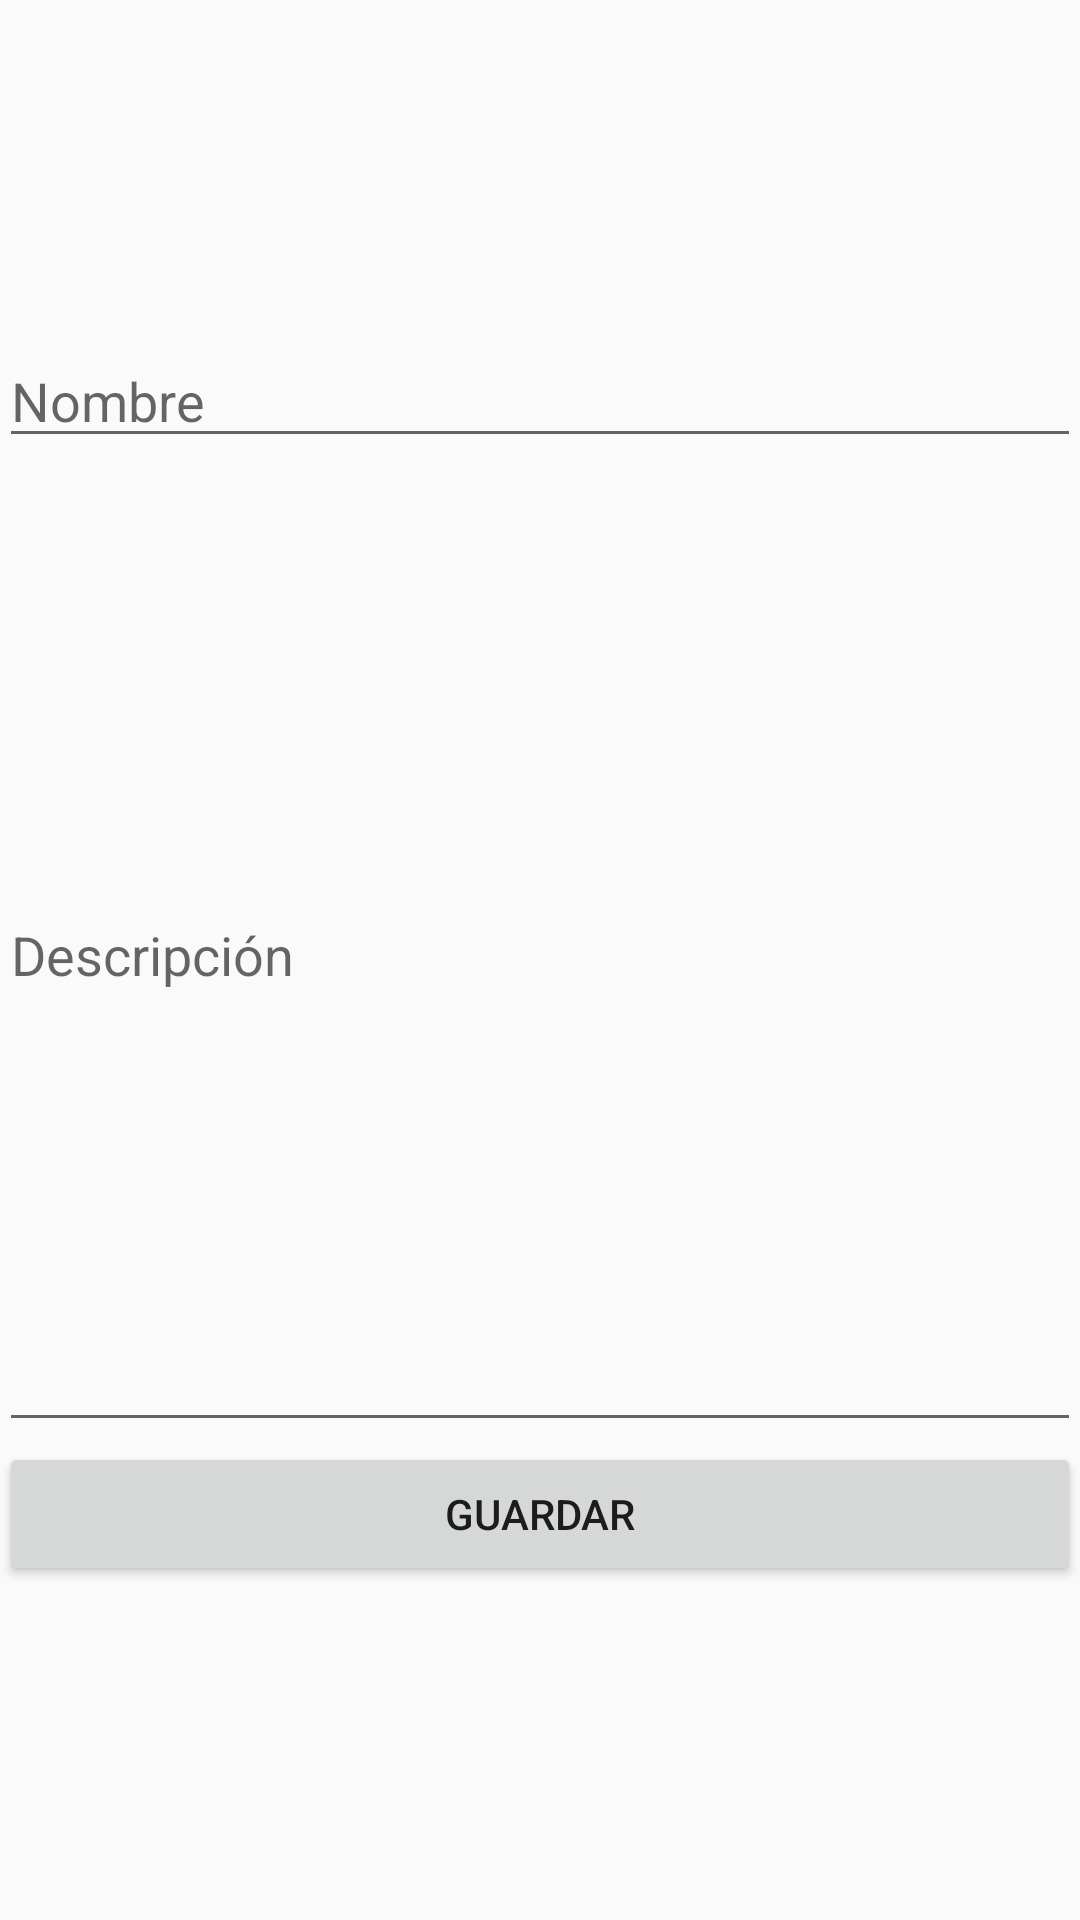

This screen was rendered from an Android layout file. Write that file and the resources it references.
<!-- AndroidManifest.xml: application theme AppTheme -->
<!-- res/layout/activity_nueva_tarea.xml -->
<?xml version="1.0" encoding="utf-8"?>
<LinearLayout xmlns:android="http://schemas.android.com/apk/res/android"
    xmlns:tools="http://schemas.android.com/tools"
    android:id="@+id/activity_nueva_tarea"
    android:layout_width="match_parent"
    android:layout_height="match_parent"
    android:paddingBottom="@dimen/activity_vertical_margin"
    android:paddingLeft="@dimen/activity_horizontal_margin"
    android:paddingRight="@dimen/activity_horizontal_margin"
    android:paddingTop="@dimen/activity_vertical_margin"
    android:orientation="vertical"
    tools:context="com.example.a2dam.aplicacionproyecto.NuevaTarea"
    android:gravity="center"
    android:weightSum="1">

    <EditText
        android:id="@+id/etNewTaksName"
        android:layout_width="match_parent"
        android:layout_height="wrap_content"
        android:ems="10"
        android:hint="@string/hintNameNewTask"
        android:inputType="textPersonName" />

    <EditText
        android:id="@+id/etNewTaskDesc"
        android:layout_width="match_parent"
        android:layout_height="21dp"
        android:layout_weight="0.58"
        android:ems="10"
        android:hint="@string/hintDescriptionNewTask"
        android:inputType="textPersonName" />

    <Button
        android:id="@+id/btnSaveTask"
        android:layout_width="match_parent"
        android:layout_height="wrap_content"
        android:text="@string/btnSaveTask" />
</LinearLayout>
<!-- resources referenced by this layout -->
<resources>
  <string name="btnSaveTask">Guardar</string>
  <string name="hintDescriptionNewTask">Descripción</string>
  <string name="hintNameNewTask">Nombre</string>
  <style name="AppTheme" parent="Theme.AppCompat.Light.DarkActionBar">
          
          
      </style>
</resources>
